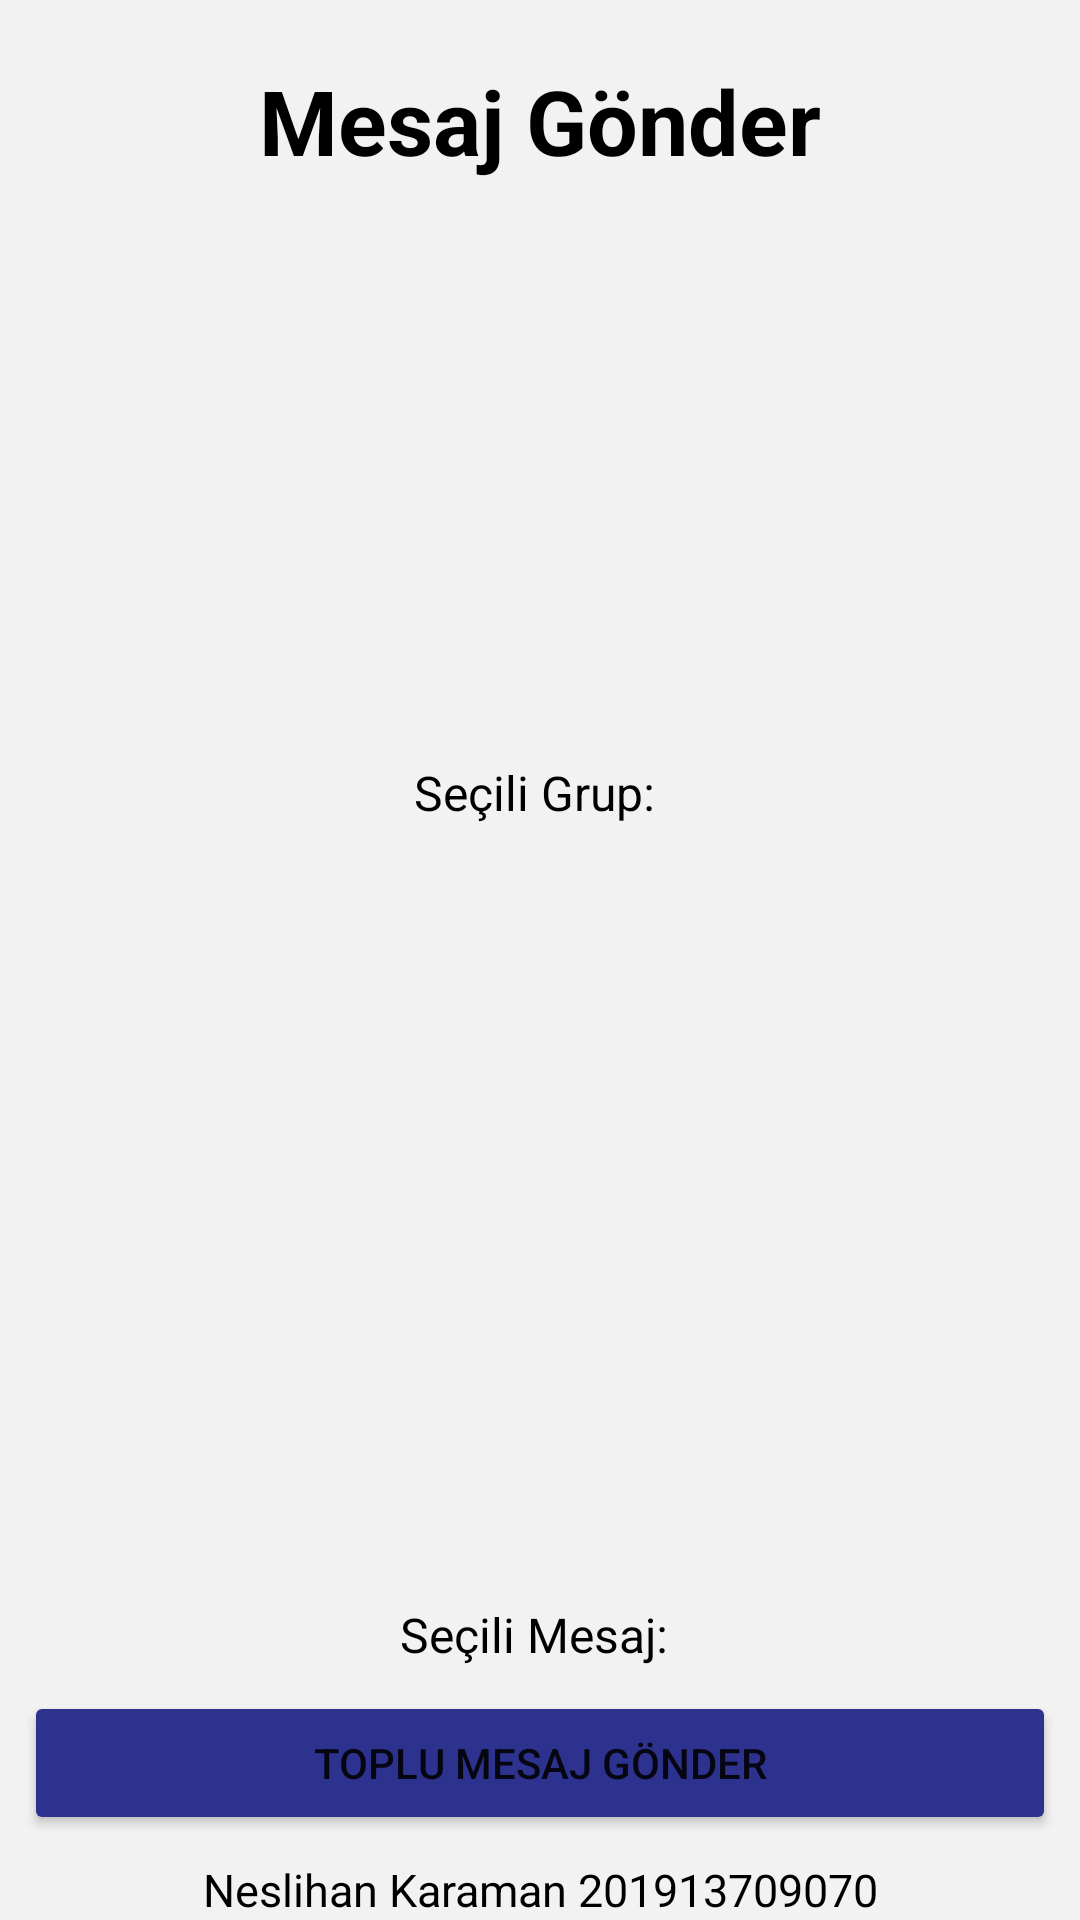

The Android layout XML behind this screen, and the referenced resources:
<!-- AndroidManifest.xml: application theme Theme.MobilFinal -->
<!-- res/layout/fragment_nav_mesaj_gonder_.xml -->
<?xml version="1.0" encoding="utf-8"?>
<FrameLayout xmlns:android="http://schemas.android.com/apk/res/android"
    xmlns:tools="http://schemas.android.com/tools"
    android:layout_width="match_parent"
    android:layout_height="match_parent"
    tools:context=".nav_mesajGonder_Fragment"
    android:background="@color/gray2">
    <LinearLayout
        android:layout_width="match_parent"
        android:layout_height="match_parent"
        android:orientation="vertical">
        <TextView
            android:id="@+id/tv_baslik"
            android:layout_width="match_parent"
            android:layout_height="wrap_content"
            android:layout_marginHorizontal="30dp"
            android:layout_marginTop="20dp"
            android:layout_marginBottom="15dp"
            android:text="Mesaj Gönder"
            android:textSize="30dp"
            android:textColor="@color/black"
            android:textStyle="bold"
            android:textAlignment="center" />

        <LinearLayout
            android:layout_width="match_parent"
            android:layout_height="0dp"
            android:layout_weight="1"
            android:orientation="vertical"
            android:padding="8dp">

            <androidx.recyclerview.widget.RecyclerView
                android:id="@+id/mesajGonderGrup_rv"
                android:layout_width="match_parent"
                android:layout_height="166dp"
                android:background="@color/gray2">

            </androidx.recyclerview.widget.RecyclerView>

            <TextView
                android:id="@+id/mesajGonderGrup_secilenGrup_tv"
                android:layout_width="match_parent"
                android:layout_height="wrap_content"
                android:layout_marginTop="4dp"
                android:text="Seçili Grup: "
                android:textAlignment="center"
                android:textColor="#000000"
                android:textSize="16sp" />

            <androidx.recyclerview.widget.RecyclerView
                android:id="@+id/mesajGonderMesaj_rv"
                android:layout_width="match_parent"
                android:layout_height="305dp"
                android:layout_marginTop="16dp"
                android:layout_weight="1"
                android:background="@color/gray2">

            </androidx.recyclerview.widget.RecyclerView>

            <TextView
                android:id="@+id/mesajGonder_secilenMesaj_tv"
                android:layout_width="match_parent"
                android:layout_height="wrap_content"
                android:layout_marginTop="4dp"
                android:text="Seçili Mesaj: "
                android:textAlignment="center"
                android:textColor="#000000"
                android:textSize="16sp" />

            <Button
                android:id="@+id/mesajGonder_Button"
                android:layout_width="match_parent"
                android:layout_height="wrap_content"
                android:layout_marginTop="8dp"
                android:text="Toplu Mesaj Gönder"
                android:backgroundTint="@color/blue"/>

        </LinearLayout>

        <TextView
            android:id="@+id/adNumara"
            android:layout_width="match_parent"
            android:layout_height="wrap_content"
            android:text="@string/ogrenci"
            android:textColor="@color/black"
            android:textAlignment="center"
            android:textSize="15dp"
            />

    </LinearLayout>
</FrameLayout>
<!-- resources referenced by this layout -->
<resources>
  <color name="black">#FF000000</color>
  <color name="blue">#2d328f</color>
  <color name="gray2">#f2f2f2</color>
  <string name="ogrenci">Neslihan Karaman 201913709070</string>
  <style name="Theme.MobilFinal" parent="Theme.MaterialComponents.DayNight.NoActionBar">
          
          <item name="colorPrimary">@color/purple_500</item>
          <item name="colorPrimaryVariant">@color/purple_700</item>
          <item name="colorOnPrimary">@color/white</item>
          
          <item name="colorSecondary">@color/teal_200</item>
          <item name="colorSecondaryVariant">@color/teal_700</item>
          <item name="colorOnSecondary">@color/black</item>
          
          <item name="android:statusBarColor">?attr/colorPrimaryVariant</item>
          
      </style>
  <color name="purple_500">#FF6200EE</color>
  <color name="purple_700">#FF3700B3</color>
  <color name="white">#FFFFFFFF</color>
  <color name="teal_200">#FF03DAC5</color>
  <color name="teal_700">#FF018786</color>
</resources>
